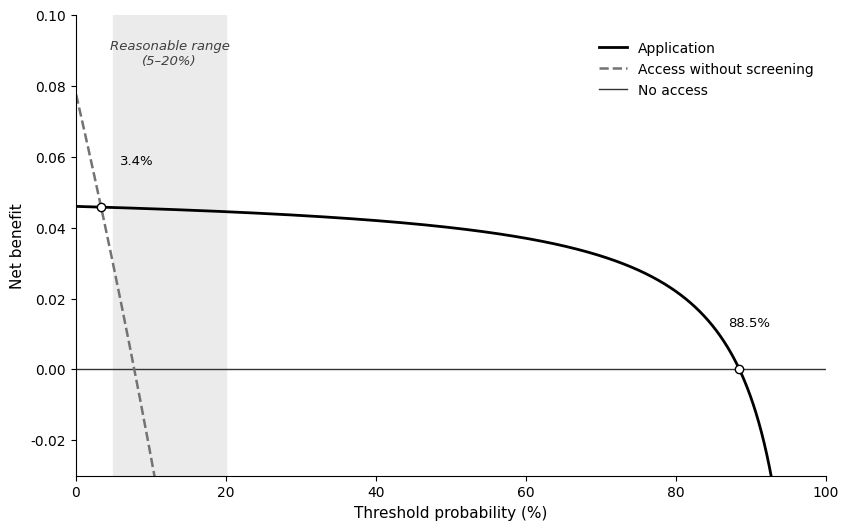

Recreate this plot in Python.
import numpy as np
import matplotlib.pyplot as plt
import matplotlib as mpl

mpl.rcParams['font.family'] = 'DejaVu Sans'

# CREST cross-tabulation (Nissen 2021, Table 6), Rule 1: eligible = clinician "OK to use"
TP_app, FP_app = 23, 3          # application approvals among 500
TP_all, FP_all = 39, 461        # unscreened access: everyone approved
N = 500

x = np.linspace(0.0005, 0.995, 4000)
odds = x / (1 - x)
nb_app  = TP_app/N - (FP_app/N)*odds
nb_all  = TP_all/N - (FP_all/N)*odds

# crossovers
p_cross_all = 16/474            # app vs unscreened: 3.3755%
p_cross_none = 23/26            # app vs no access: 88.46% (= PPV)

fig, ax = plt.subplots(figsize=(8.6, 5.4), dpi=150)
ax.axvspan(5, 20, color='0.92', zorder=0)
ax.text(12.5, 0.093, 'Reasonable range\n(5\u201320%)', ha='center', va='top',
        fontsize=9.5, style='italic', color='0.25')

ax.plot(x*100, nb_app, color='black', lw=2.0, label='Application', zorder=3)
ax.plot(x*100, nb_all, color='0.45', lw=1.8, ls='--', label='Access without screening', zorder=2)
ax.axhline(0, color='0.2', lw=1.0, label='No access', zorder=1)

for px, py, lbl, dx, dy in [(p_cross_all*100, TP_app/N-(FP_app/N)*(p_cross_all/(1-p_cross_all)), '3.4%', 2.5, 0.012),
                            (p_cross_none*100, 0, '88.5%', -1.5, 0.012)]:
    ax.plot(px, py, 'o', mfc='white', mec='black', ms=6, zorder=4)
    ax.annotate(lbl, (px, py), xytext=(px+dx, py+dy), fontsize=9.5, ha='left')

ax.set_xlim(0, 100); ax.set_ylim(-0.03, 0.10)
ax.set_xlabel('Threshold probability (%)', fontsize=11)
ax.set_ylabel('Net benefit', fontsize=11)
ax.spines[['top', 'right']].set_visible(False)
ax.legend(frameon=False, fontsize=10, loc='upper right', bbox_to_anchor=(1.0, 0.97))
plt.tight_layout()
plt.savefig('figure2_decision_curves.png', dpi=300, bbox_inches='tight')
print("crossovers:", round(p_cross_all*100, 2), round(p_cross_none*100, 2))
print("NB app at 5% and 20%:", round(TP_app/N-(FP_app/N)*(0.05/0.95), 4), round(TP_app/N-(FP_app/N)*0.25, 4))
